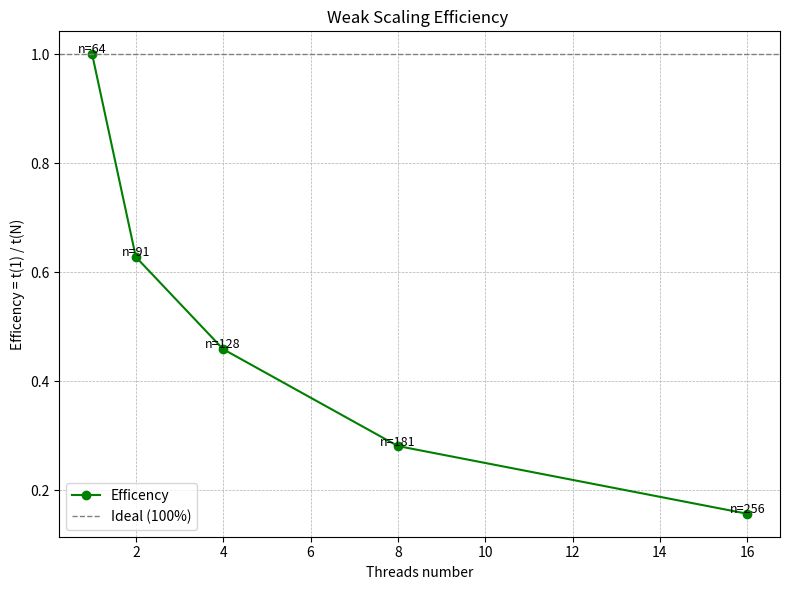

Write the Python code that produced this figure.
import matplotlib.pyplot as plt
from matplotlib.ticker import ScalarFormatter

threads = [1, 2, 4, 8, 16]
sizes   = [64, 91, 128, 181, 256]

times = [0.064803, 0.103178, 0.14123, 0.230494, 0.413067]

t1 = times[0]
efficiency = [t1 / t for t in times]

plt.figure(figsize=(8, 6))
plt.plot(threads, efficiency, marker='o', linestyle='-', color='green', label='Efficency')

for t, s, e in zip(threads, sizes, efficiency):
    plt.text(t, e * 1.003, f'n={s}', ha='center', fontsize=9)

plt.axhline(1.0, color='gray', linestyle='--', linewidth=1, label='Ideal (100%)')

plt.title('Weak Scaling Efficiency ')
plt.xlabel('Threads number')
plt.ylabel('Efficency = t(1) / t(N)')

plt.gca().yaxis.set_major_formatter(ScalarFormatter())
plt.gca().yaxis.get_major_formatter().set_scientific(False)

plt.grid(True, which="both", linestyle='--', linewidth=0.5)
plt.legend()
plt.tight_layout()
plt.savefig("weak_scaling.png", dpi=300)
plt.show()
